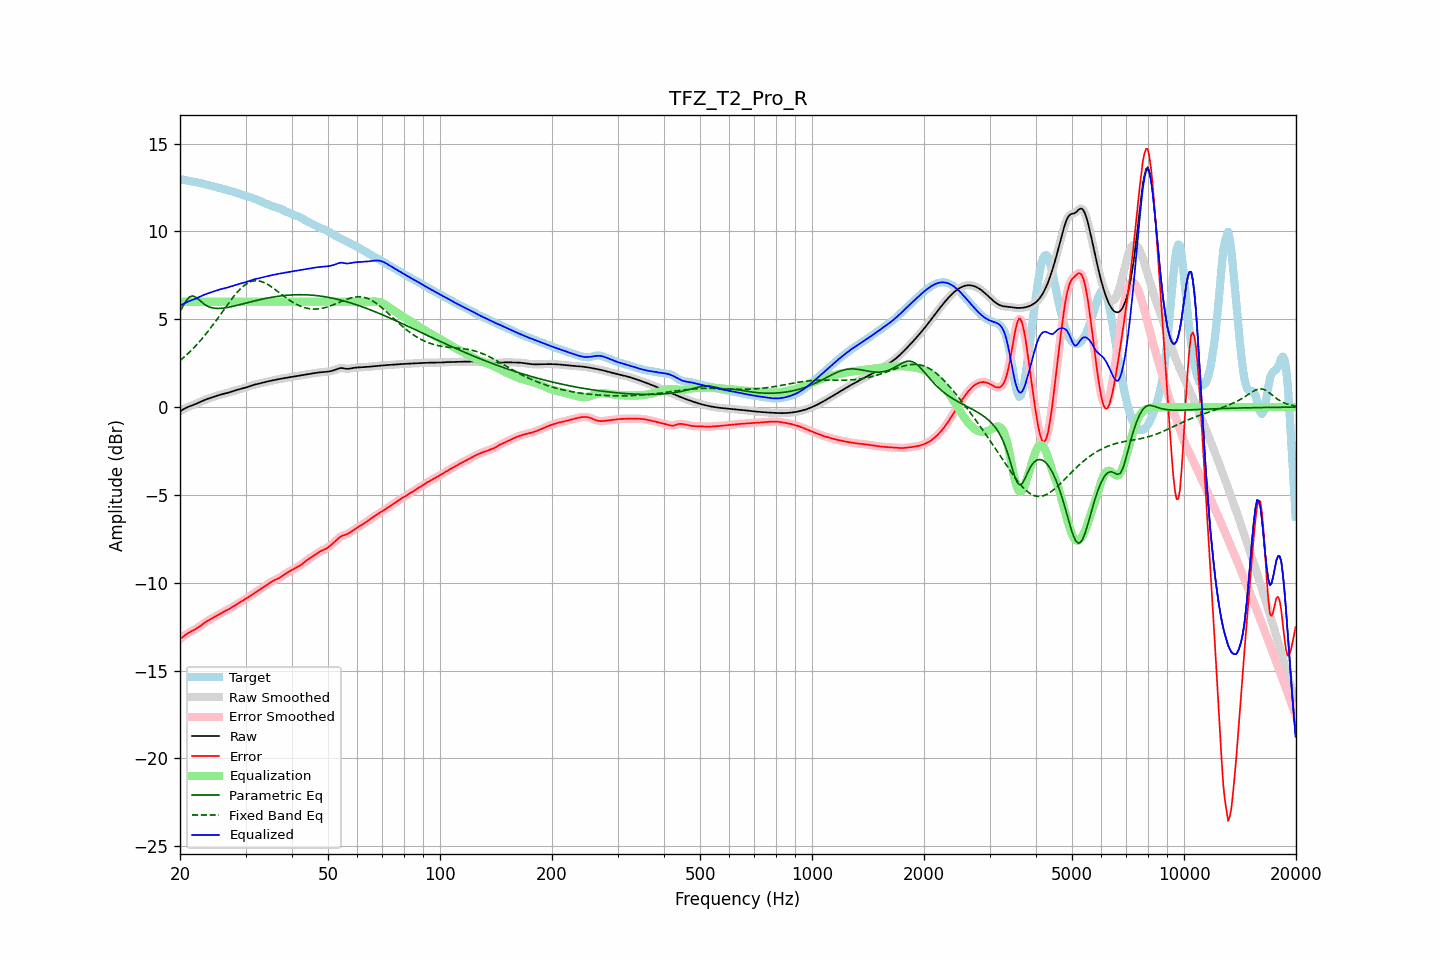

Values plotted in this chart, from the file beside it:
frequency, raw, error, smoothed, error_smoothed, equalization, parametric_eq, fixed_band_eq, equalized_raw, equalized_smoothed, target
20.00, -0.24, -13.21, -0.24, -13.22, 6.00, 5.44, 2.65, 5.76, 5.76, 12.98
20.20, -0.18, -13.14, -0.18, -13.14, 6.00, 5.61, 2.73, 5.82, 5.82, 12.96
20.40, -0.13, -13.07, -0.13, -13.07, 6.00, 5.77, 2.81, 5.87, 5.87, 12.94
20.61, -0.08, -13.00, -0.08, -13.00, 6.00, 5.93, 2.89, 5.92, 5.92, 12.92
20.81, -0.03, -12.93, -0.03, -12.93, 6.00, 6.08, 2.97, 5.97, 5.97, 12.90
21.02, 0.01, -12.87, 0.01, -12.87, 6.00, 6.18, 3.05, 6.01, 6.01, 12.88
21.23, 0.05, -12.82, 0.05, -12.82, 6.00, 6.28, 3.14, 6.05, 6.05, 12.87
21.44, 0.08, -12.77, 0.08, -12.77, 6.00, 6.31, 3.23, 6.08, 6.08, 12.85
21.66, 0.12, -12.72, 0.12, -12.72, 6.00, 6.33, 3.32, 6.12, 6.12, 12.84
21.87, 0.15, -12.67, 0.15, -12.67, 6.00, 6.29, 3.42, 6.15, 6.15, 12.82
22.09, 0.19, -12.62, 0.19, -12.62, 6.00, 6.25, 3.51, 6.19, 6.19, 12.81
22.31, 0.23, -12.56, 0.23, -12.56, 6.00, 6.17, 3.61, 6.23, 6.23, 12.79
22.54, 0.27, -12.50, 0.27, -12.50, 6.00, 6.09, 3.71, 6.27, 6.27, 12.77
22.76, 0.31, -12.43, 0.31, -12.43, 6.00, 6.01, 3.82, 6.31, 6.31, 12.74
22.99, 0.35, -12.37, 0.35, -12.37, 6.00, 5.93, 3.93, 6.35, 6.35, 12.72
23.22, 0.39, -12.30, 0.39, -12.30, 6.00, 5.87, 4.04, 6.39, 6.39, 12.69
23.45, 0.43, -12.24, 0.43, -12.24, 6.00, 5.80, 4.15, 6.43, 6.43, 12.67
23.69, 0.46, -12.18, 0.46, -12.18, 6.00, 5.76, 4.26, 6.46, 6.46, 12.64
23.92, 0.49, -12.13, 0.49, -12.13, 6.00, 5.71, 4.38, 6.49, 6.49, 12.62
24.16, 0.53, -12.07, 0.53, -12.07, 6.00, 5.68, 4.50, 6.53, 6.53, 12.60
24.40, 0.56, -12.02, 0.56, -12.02, 6.00, 5.65, 4.62, 6.56, 6.56, 12.58
24.65, 0.59, -11.97, 0.59, -11.97, 6.00, 5.64, 4.75, 6.59, 6.59, 12.56
24.89, 0.62, -11.92, 0.62, -11.92, 6.00, 5.62, 4.87, 6.62, 6.62, 12.54
25.14, 0.65, -11.87, 0.65, -11.87, 6.00, 5.62, 5.00, 6.65, 6.65, 12.51
25.39, 0.68, -11.81, 0.68, -11.81, 6.00, 5.62, 5.12, 6.68, 6.68, 12.49
25.65, 0.70, -11.76, 0.70, -11.76, 6.00, 5.62, 5.25, 6.70, 6.70, 12.47
25.91, 0.73, -11.71, 0.73, -11.71, 6.00, 5.63, 5.38, 6.73, 6.73, 12.44
26.16, 0.75, -11.67, 0.75, -11.67, 6.00, 5.64, 5.51, 6.75, 6.75, 12.42
26.43, 0.77, -11.62, 0.77, -11.62, 6.00, 5.65, 5.64, 6.77, 6.77, 12.39
26.69, 0.80, -11.57, 0.80, -11.57, 6.00, 5.66, 5.77, 6.80, 6.80, 12.37
26.96, 0.82, -11.52, 0.82, -11.52, 6.00, 5.68, 5.89, 6.82, 6.82, 12.35
27.23, 0.85, -11.47, 0.85, -11.47, 6.00, 5.70, 6.02, 6.85, 6.85, 12.32
27.50, 0.88, -11.42, 0.88, -11.42, 6.00, 5.72, 6.14, 6.88, 6.88, 12.29
27.77, 0.91, -11.36, 0.91, -11.36, 6.00, 5.74, 6.26, 6.91, 6.91, 12.27
28.05, 0.94, -11.30, 0.94, -11.30, 6.00, 5.76, 6.37, 6.94, 6.94, 12.24
28.33, 0.97, -11.24, 0.97, -11.24, 6.00, 5.78, 6.48, 6.97, 6.97, 12.21
28.62, 0.99, -11.18, 0.99, -11.18, 6.00, 5.80, 6.58, 6.99, 6.99, 12.18
28.90, 1.02, -11.13, 1.02, -11.13, 6.00, 5.83, 6.68, 7.02, 7.02, 12.14
29.19, 1.04, -11.07, 1.04, -11.07, 6.00, 5.85, 6.77, 7.04, 7.04, 12.11
29.48, 1.06, -11.02, 1.06, -11.02, 6.00, 5.88, 6.85, 7.06, 7.06, 12.08
29.78, 1.09, -10.96, 1.09, -10.96, 6.00, 5.90, 6.93, 7.09, 7.09, 12.05
30.08, 1.12, -10.91, 1.12, -10.91, 6.00, 5.92, 7.00, 7.12, 7.12, 12.02
30.38, 1.15, -10.85, 1.15, -10.85, 6.00, 5.95, 7.06, 7.15, 7.15, 12.00
30.68, 1.18, -10.79, 1.18, -10.79, 6.00, 5.97, 7.10, 7.18, 7.18, 11.97
30.99, 1.21, -10.73, 1.21, -10.73, 6.00, 5.99, 7.14, 7.21, 7.21, 11.94
31.30, 1.24, -10.67, 1.24, -10.67, 6.00, 6.02, 7.17, 7.24, 7.24, 11.91
31.61, 1.27, -10.60, 1.27, -10.60, 6.00, 6.04, 7.19, 7.27, 7.27, 11.87
31.93, 1.29, -10.54, 1.29, -10.54, 6.00, 6.06, 7.19, 7.29, 7.29, 11.84
32.24, 1.31, -10.48, 1.31, -10.48, 6.00, 6.08, 7.20, 7.31, 7.31, 11.80
32.57, 1.33, -10.42, 1.33, -10.42, 6.00, 6.10, 7.18, 7.33, 7.33, 11.76
32.89, 1.36, -10.37, 1.36, -10.37, 6.00, 6.12, 7.17, 7.36, 7.36, 11.72
33.22, 1.38, -10.31, 1.38, -10.31, 6.00, 6.15, 7.14, 7.38, 7.38, 11.69
33.55, 1.40, -10.25, 1.40, -10.25, 6.00, 6.16, 7.10, 7.40, 7.40, 11.65
33.89, 1.43, -10.19, 1.43, -10.19, 6.00, 6.18, 7.06, 7.43, 7.43, 11.61
34.23, 1.45, -10.12, 1.45, -10.12, 6.00, 6.20, 7.01, 7.45, 7.45, 11.57
34.57, 1.47, -10.06, 1.47, -10.06, 6.00, 6.22, 6.96, 7.47, 7.47, 11.53
34.92, 1.49, -10.00, 1.49, -10.00, 6.00, 6.24, 6.90, 7.49, 7.49, 11.49
35.27, 1.51, -9.94, 1.51, -9.94, 6.00, 6.25, 6.84, 7.51, 7.51, 11.45
35.62, 1.53, -9.89, 1.53, -9.89, 6.00, 6.27, 6.77, 7.53, 7.53, 11.42
35.97, 1.55, -9.85, 1.55, -9.85, 6.00, 6.28, 6.71, 7.55, 7.55, 11.39
... 635 more rows
